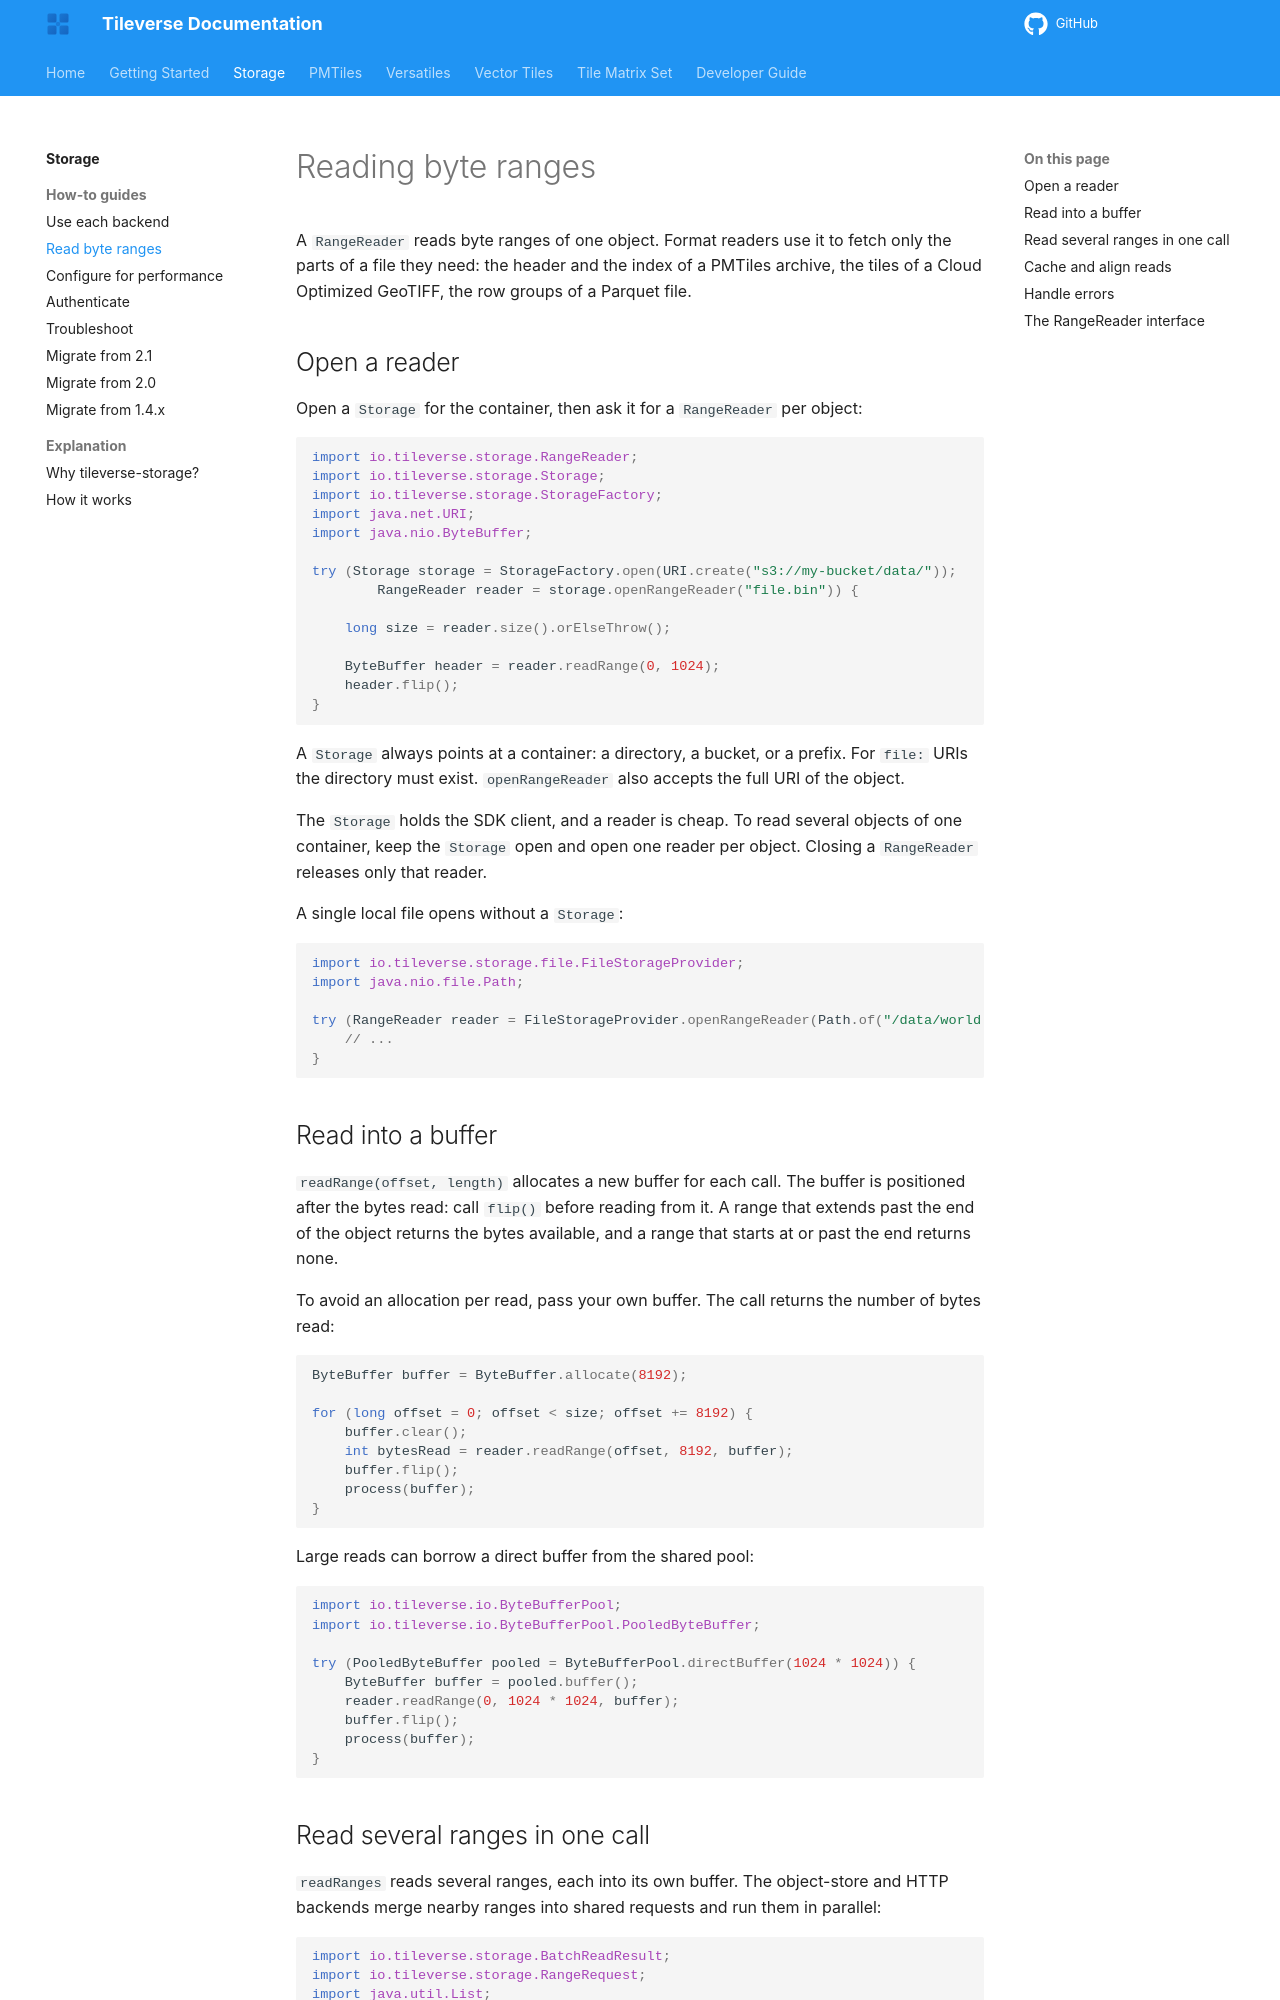

repository: tileverse-io/tileverse · page: storage/how-to/read-byte-ranges/index.html · generator: mkdocs

# Reading byte ranges

A `RangeReader` reads byte ranges of one object. Format readers use it to fetch only the parts of a file they need: the header and the index of a PMTiles archive, the tiles of a Cloud Optimized GeoTIFF, the row groups of a Parquet file.

## Open a reader

Open a `Storage` for the container, then ask it for a `RangeReader` per object:

```java
import io.tileverse.storage.RangeReader;
import io.tileverse.storage.Storage;
import io.tileverse.storage.StorageFactory;
import java.net.URI;
import java.nio.ByteBuffer;

try (Storage storage = StorageFactory.open(URI.create("s3://my-bucket/data/"));
        RangeReader reader = storage.openRangeReader("file.bin")) {

    long size = reader.size().orElseThrow();

    ByteBuffer header = reader.readRange(0, 1024);
    header.flip();
}
```

A `Storage` always points at a container: a directory, a bucket, or a prefix. For `file:` URIs the directory must exist. `openRangeReader` also accepts the full URI of the object.

The `Storage` holds the SDK client, and a reader is cheap. To read several objects of one container, keep the `Storage` open and open one reader per object. Closing a `RangeReader` releases only that reader.

A single local file opens without a `Storage`:

```java
import io.tileverse.storage.file.FileStorageProvider;
import java.nio.file.Path;

try (RangeReader reader = FileStorageProvider.openRangeReader(Path.of("/data/world.pmtiles"))) {
    // ...
}
```

## Read into a buffer

`readRange(offset, length)` allocates a new buffer for each call. The buffer is positioned after the bytes read: call `flip()` before reading from it. A range that extends past the end of the object returns the bytes available, and a range that starts at or past the end returns none.

To avoid an allocation per read, pass your own buffer. The call returns the number of bytes read:

```java
ByteBuffer buffer = ByteBuffer.allocate(8192);

for (long offset = 0; offset < size; offset += 8192) {
    buffer.clear();
    int bytesRead = reader.readRange(offset, 8192, buffer);
    buffer.flip();
    process(buffer);
}
```

Large reads can borrow a direct buffer from the shared pool:

```java
import io.tileverse.io.ByteBufferPool;
import io.tileverse.io.ByteBufferPool.PooledByteBuffer;

try (PooledByteBuffer pooled = ByteBufferPool.directBuffer(1024 * 1024)) {
    ByteBuffer buffer = pooled.buffer();
    reader.readRange(0, 1024 * 1024, buffer);
    buffer.flip();
    process(buffer);
}
```
